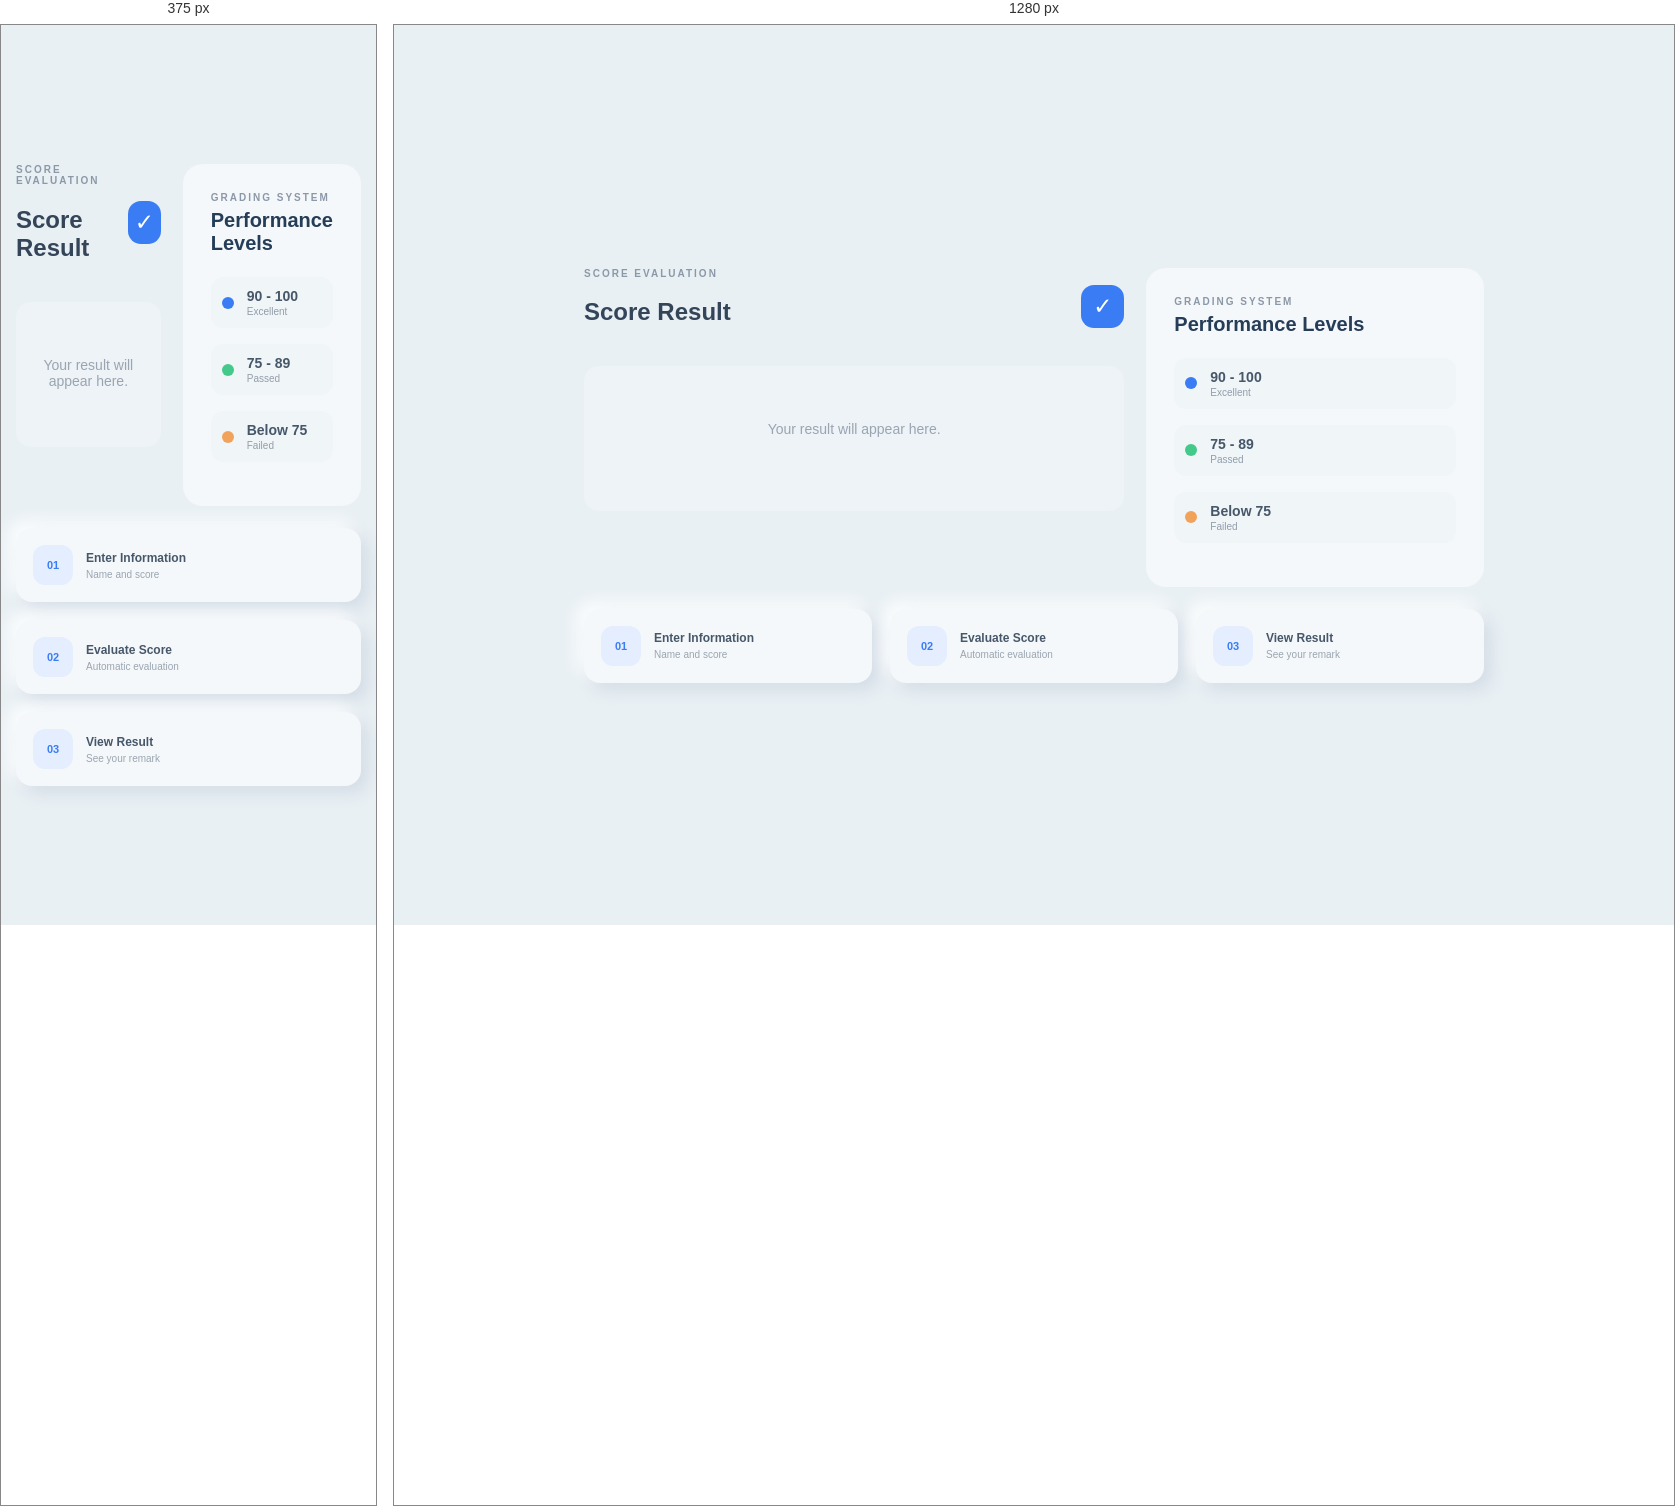
Rendered at 375 px and 1280 px, left to right.

<!-- file: index.html -->
<!doctype html>
<html lang="en">
  <head>
    <meta charset="UTF-8" />
    <meta name="viewport" content="width=device-width, initial-scale=1.0" />

    <title>Student Score Evaluation</title>

    <link rel="stylesheet" href="style.css" />
  </head>

  <body>
    <main class="dashboard">
      <div class="top">
    
        <div class="result-card">
          <div class="card-header">
            <div>
              <p class="card-label">SCORE EVALUATION</p>
              <h2>Score Result</h2>
            </div>

            <div class="blue-icon">✓</div>
          </div>

          <div id="result">
            <p class="show">Your result will appear here.</p>
          </div>
        </div>

    
        <div class="card grading-card">
          <p class="card-label">GRADING SYSTEM</p>

          <h2>Performance Levels</h2>

          <div class="grade">
            <span class="grade-circle excellent"></span>

            <div>
              <strong>90 - 100</strong>
              <p>Excellent</p>
            </div>
          </div>

          <div class="grade">
            <span class="grade-circle passed"></span>

            <div>
              <strong>75 - 89</strong>
              <p>Passed</p>
            </div>
          </div>

          <div class="grade">
            <span class="grade-circle failed"></span>

            <div>
              <strong>Below 75</strong>
              <p>Failed</p>
            </div>
          </div>
        </div>
      </div>

  
      <div class="bottom">
        <div class="mini-card">
          <div class="mini">01</div>

          <div>
            <strong>Enter Information</strong>
            <p>Name and score</p>
          </div>
        </div>

        <div class="mini-card">
          <div class="mini">02</div>

          <div>
            <strong>Evaluate Score</strong>
            <p>Automatic evaluation</p>
          </div>
        </div>

        <div class="mini-card">
          <div class="mini">03</div>

          <div>
            <strong>View Result</strong>
            <p>See your remark</p>
          </div>
        </div>
      </div>
    </main>

    <script src="script.js"></script>
  </body>
</html>


/* @media block from style.css */
@media (max-width: 700px) {
  .dashboard {
    max-width: 92%;
  }

  .top- {
    grid-template-columns: 1fr;
  }

  .bottom {
    grid-template-columns: 1fr;
  }
}